Run: headless pygame with SDL's dummy video driver; simulated clock (each Clock.tick advances the game by its frame time, no real sleeping); random seed 0; keys injected as events and as key.get_pressed() state; mouse plan: one left click at the window centre at the start of phase 2, then a move to the lower-right quarter at the start of phase 3.
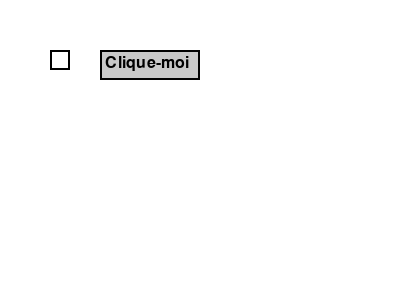
Frame 1 of 4 · flips 1–60 · no input
Frame 2 of 4 · flips 61–180 · clicked the window centre · tapped SPACE, RETURN · held RIGHT (→), D · screen unchanged from frame 1, image omitted
Frame 3 of 4 · flips 181–300 · moved the mouse to the lower-right quarter · held DOWN (↓), S · screen unchanged from frame 2, image omitted
Frame 4 of 4 · flips 301–420 · held LEFT (←), A, UP (↑), W · screen unchanged from frame 3, image omitted

The pygame program that drew these frames:

import pygame

pygame.init()
screen = pygame.display.set_mode((400, 300))
clock = pygame.time.Clock()

# Checkbox
checkbox_rect = pygame.Rect(50, 50, 20, 20)
checked = False

# Bouton
button_rect = pygame.Rect(100, 50, 100, 30)
button_text = "Clique-moi"
font = pygame.font.SysFont(None, 24)

running = True
while running:
    screen.fill((255, 255, 255))
    
    # Checkbox
    pygame.draw.rect(screen, (0, 0, 0), checkbox_rect, 2)
    if checked:
        
        print("ta grand mere")
        pygame.draw.line(screen, (0, 0, 0), (checkbox_rect.left + 4, checkbox_rect.centery),
                         (checkbox_rect.centerx, checkbox_rect.bottom - 4), 2)
        pygame.draw.line(screen, (0, 0, 0), (checkbox_rect.centerx, checkbox_rect.bottom - 4),
                         (checkbox_rect.right - 4, checkbox_rect.top + 4), 2)

    # Bouton avec survol souris
    mouse_pos = pygame.mouse.get_pos()
    if button_rect.collidepoint(mouse_pos):
        button_color = (255, 255, 0)  # jaune
    else:
        button_color = (200, 200, 200)

    pygame.draw.rect(screen, button_color, button_rect)
    pygame.draw.rect(screen, (0, 0, 0), button_rect, 2)
    text_surf = font.render(button_text, True, (0, 0, 0))
    screen.blit(text_surf, (button_rect.x + 5, button_rect.y + 5))

    for event in pygame.event.get():
        if event.type == pygame.QUIT:
            running = False
        elif event.type == pygame.MOUSEBUTTONDOWN and event.button == 1:
            if checkbox_rect.collidepoint(event.pos):
                checked = not checked
            elif button_rect.collidepoint(event.pos):
                print("Bouton cliqué !")

    pygame.display.flip()
    clock.tick(60)

pygame.quit()
